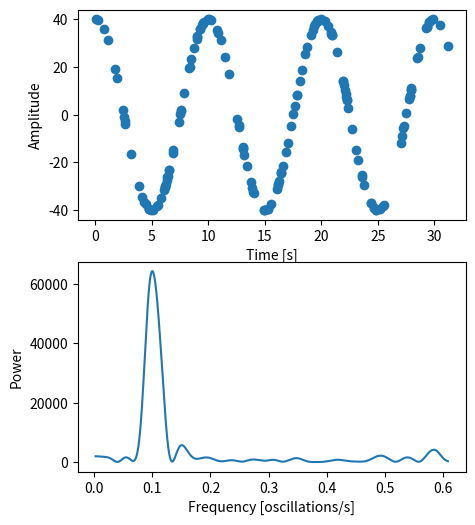

Here is the Python script that generated this plot:
from sys import argv
from textwrap import wrap
from os import makedirs

import matplotlib.pyplot as plt
import numpy as np
from scipy.signal import lombscargle


def sort_arrays_together(x, y):
    if len(x) != len(y):
        print("Error: Arrays x and y must have the same length.")
        return [], []

    sorted_indices = np.argsort(x)
    sorted_x = x[sorted_indices]
    reordered_y = y[sorted_indices]

    return sorted_x, reordered_y


if __name__ == "__main__":
    rng = np.random.default_rng()
    nin = 160
    x = rng.uniform(0, 10*np.pi, nin)

    amp0 = 40
    freq0 = 0.10
    angFreq0 = 2*np.pi * freq0

    y = amp0*np.cos(angFreq0*x)
    x, y = sort_arrays_together(x,y)

    minFreq = 1 / (x.max() - x.min())
    maxFreq = 0.5 * (1 / np.mean(np.diff(x)))  # Don't ask me why this

    angularFrequencyData = np.linspace(minFreq / 2, maxFreq * 1.5, 1000)


    powerData = lombscargle(x, y, angularFrequencyData, normalize=False)

    angularFrequencyData = angularFrequencyData / (2*np.pi)

    fig, (ax_t, ax_p) = plt.subplots(2, 1, figsize=(5, 6))

    ax_t.scatter(x, y)
    ax_t.set_xlabel('Time [s]')
    ax_t.set_ylabel('Amplitude')

    ax_p.plot(angularFrequencyData, powerData)
    ax_p.set_xlabel('Frequency [oscillations/s]')
    ax_p.set_ylabel('Power')

    outPath = "test.png"
    plt.savefig(outPath)
    print(f"File saved to {outPath} .")
